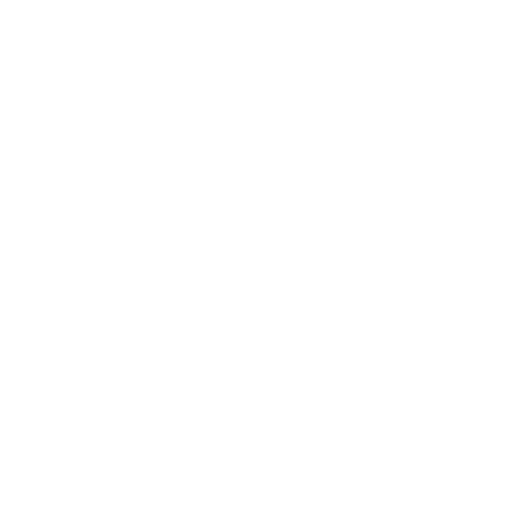
t = 0.00 s
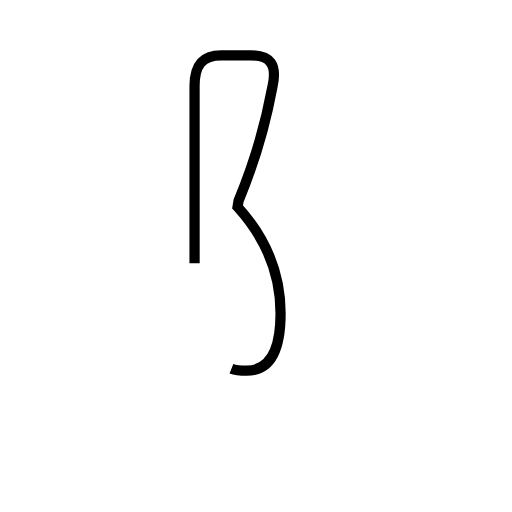
t = 1.86 s
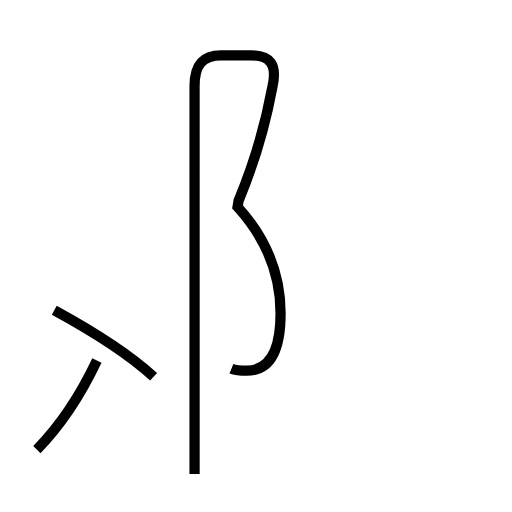
t = 3.14 s
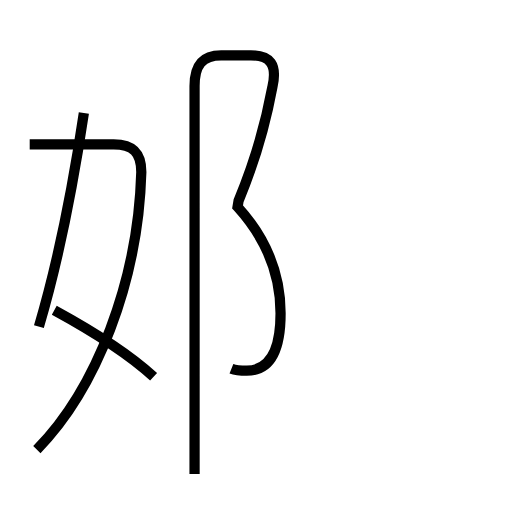
t = 4.73 s
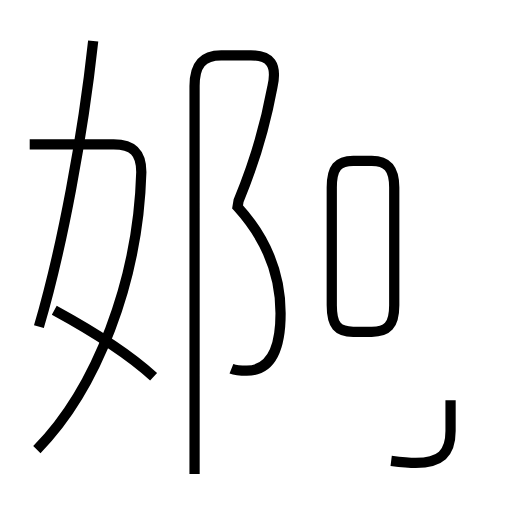
t = 6.54 s
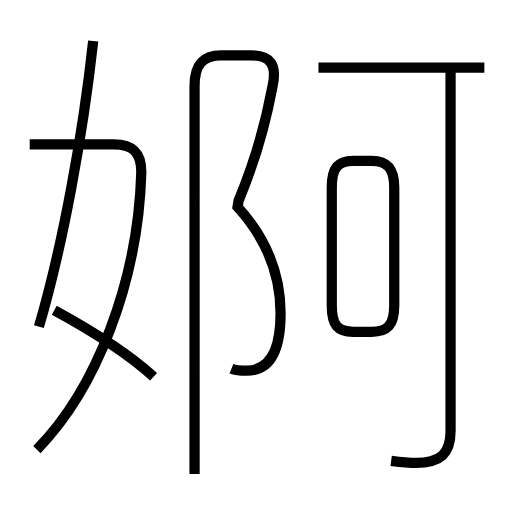
t = 7.99 s

The animated SVG that drew these frames (rendered in a browser with its animation timeline set to each time). Animation: 7 SMIL elements (animate=7); one cycle of 7.99 s.

<?xml version='1.0' encoding='utf-8'?>
<svg viewBox="0.0 -6.0 50.0 50.0" version="1.1" xmlns="http://www.w3.org/2000/svg"><rect x="-1000" y="-1000" width="2000" height="2000" stroke="white" fill="white" /><g style="fill:none;stroke:#000000;stroke-width:1"><path d="M 22.6 -8.0 C 23.1 -7.8 23.6 -7.8 24.1 -7.8 C 26.1 -7.8 27.4 -9.3 27.4 -13.4 C 27.4 -17.2 26.1 -20.6 23.2 -23.8 L 23.3 -24.4 C 24.8 -28.0 25.9 -31.7 26.6 -35.5 C 27.1 -37.7 26.4 -38.6 24.5 -38.6 L 21.6 -38.6 C 19.7 -38.6 19.0 -37.6 19.0 -35.6 L 19.0 2.3 " transform="translate(0.0 38.0)" stroke-dasharray="82.55659159218065" stroke-dashoffset="82.55659159218065"><animate attributeName="stroke-dashoffset" from="82.55659159218065" to="0" dur="2.4766977477654195s" begin="0s" fill="freeze" /></path><path d="M 15.0 -7.2 C 12.4 -9.6 8.6 -11.9 5.3 -13.7 " transform="translate(0.0 38.0)" stroke-dasharray="11.703494303870633" stroke-dashoffset="11.703494303870633"><animate attributeName="stroke-dashoffset" from="11.703494303870633" to="0" dur="0.35110482911611895s" begin="2.4766977477654195s" fill="freeze" /></path><path d="M 3.6 -0.1 C 9.4 -6.0 13.5 -16.5 13.8 -27.2 C 13.8 -29.1 13.0 -29.9 11.1 -29.9 L 2.9 -29.9 " transform="translate(0.0 38.0)" stroke-dasharray="42.20726680615998" stroke-dashoffset="42.20726680615998"><animate attributeName="stroke-dashoffset" from="42.20726680615998" to="0" dur="1.2662180041847992s" begin="2.8278025768815382s" fill="freeze" /></path><path d="M 3.8 -12.1 C 6.1 -19.9 8.1 -30.8 9.1 -40.0 " transform="translate(0.0 38.0)" stroke-dasharray="28.43149727090762" stroke-dashoffset="28.43149727090762"><animate attributeName="stroke-dashoffset" from="28.43149727090762" to="0" dur="0.8529449181272286s" begin="4.094020581066338s" fill="freeze" /></path><path d="M 38.5 -14.2 L 38.5 -25.7 C 38.5 -27.6 37.8 -28.3 36.3 -28.3 L 34.5 -28.3 C 33.0 -28.3 32.4 -27.6 32.4 -25.7 L 32.4 -14.2 C 32.4 -12.2 33.0 -11.6 34.5 -11.6 L 36.3 -11.6 C 37.8 -11.6 38.5 -12.2 38.5 -14.2 Z " transform="translate(0.0 38.0)" stroke-dasharray="42.3135058706853" stroke-dashoffset="42.3135058706853"><animate attributeName="stroke-dashoffset" from="42.3135058706853" to="0" dur="1.269405176120559s" begin="4.946965499193566s" fill="freeze" /></path><path d="M 38.2 1.0 C 39.0 1.1 39.9 1.2 40.6 1.2 C 43.0 1.2 44.0 0.3 44.0 -1.9 L 44.0 -37.1 " transform="translate(0.0 38.0)" stroke-dasharray="42.952128969237314" stroke-dashoffset="42.952128969237314"><animate attributeName="stroke-dashoffset" from="42.952128969237314" to="0" dur="1.2885638690771193s" begin="6.216370675314125s" fill="freeze" /></path><path d="M 47.3 -37.4 L 31.1 -37.4" transform="translate(0.0 38.0)" stroke-dasharray="16.199999999999996" stroke-dashoffset="16.199999999999996"><animate attributeName="stroke-dashoffset" from="16.199999999999996" to="0" dur="0.4859999999999999s" begin="7.5049345443912445s" fill="freeze" /></path></g></svg>
